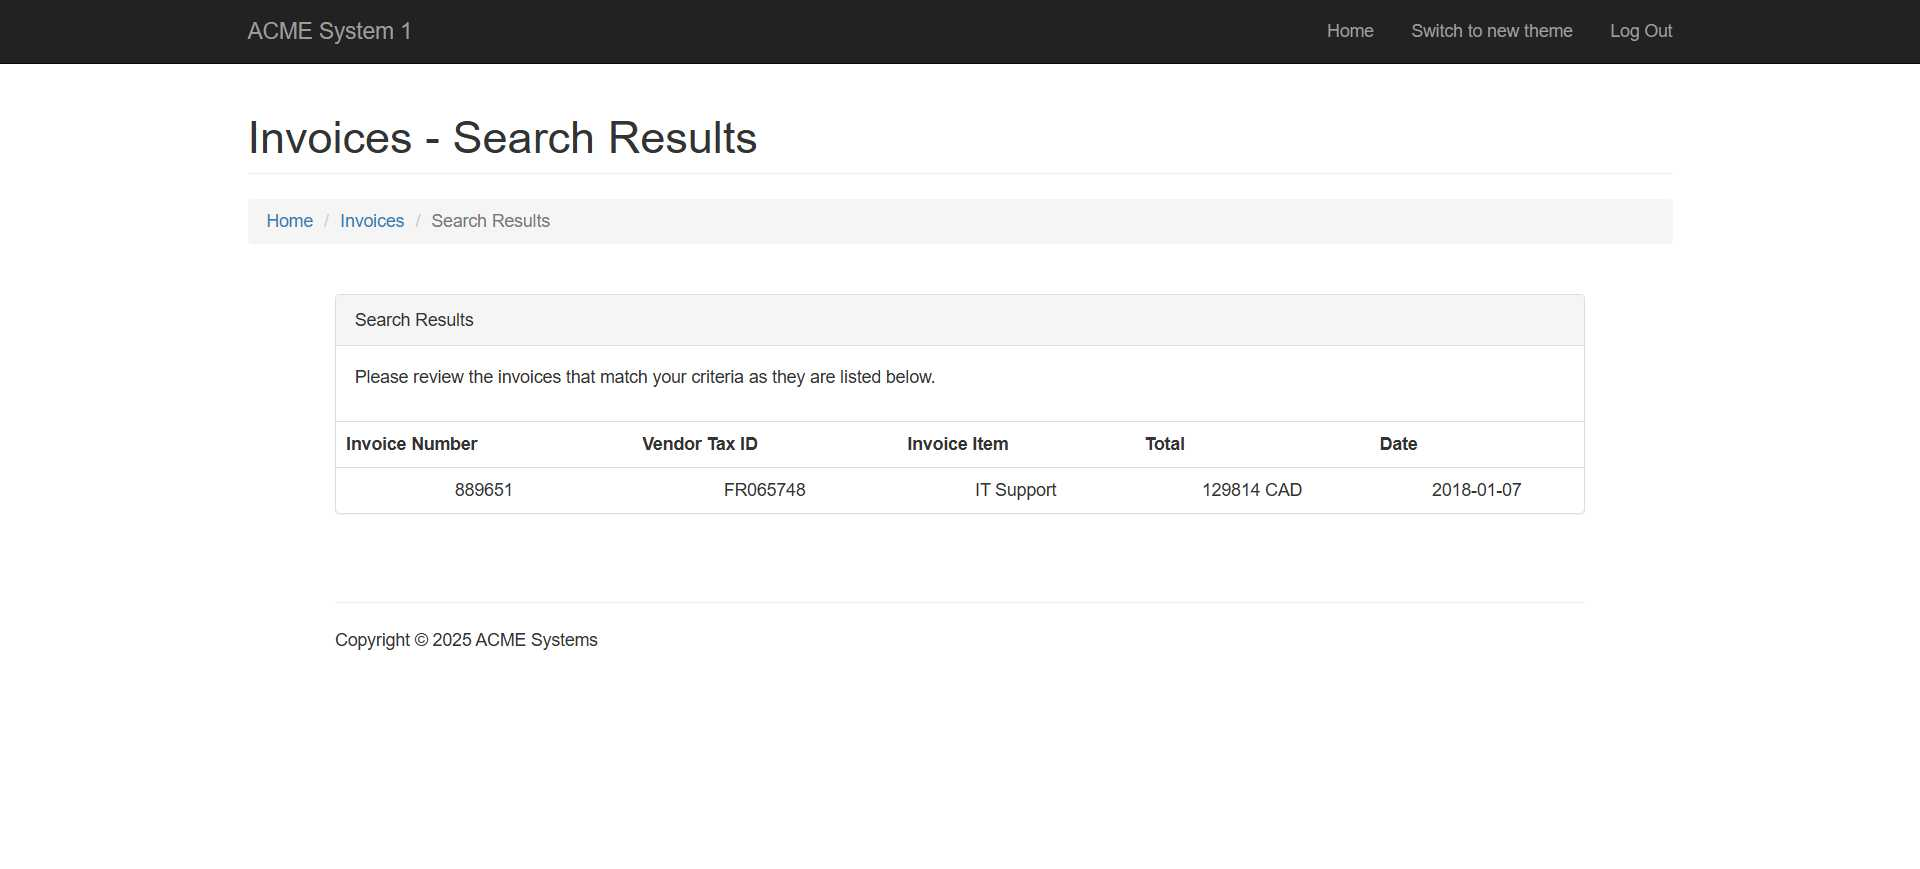
Task: UiPath Academy UI Automation - Practise1 UI Automation
Workflow: BackToSearchInvoice

Step 1: Chrome ACME System 1 - Search Results(1) in window 'ACME System 1 - Search Results' (chrome.exe)

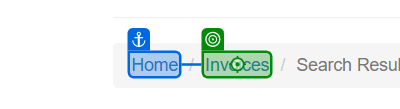
Step 2: click on the link 'Invoices' (chrome.exe)
